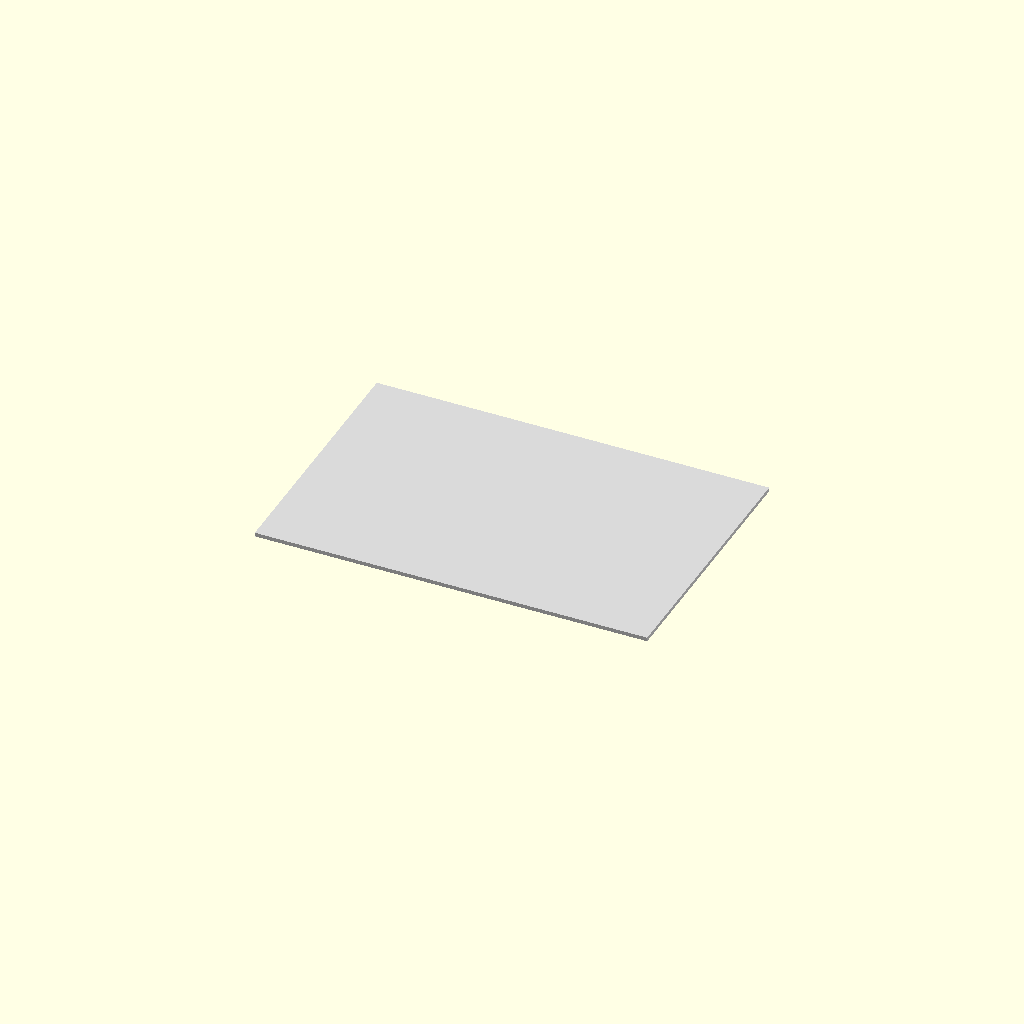
Cell 1: rendered with the file's own defaults.
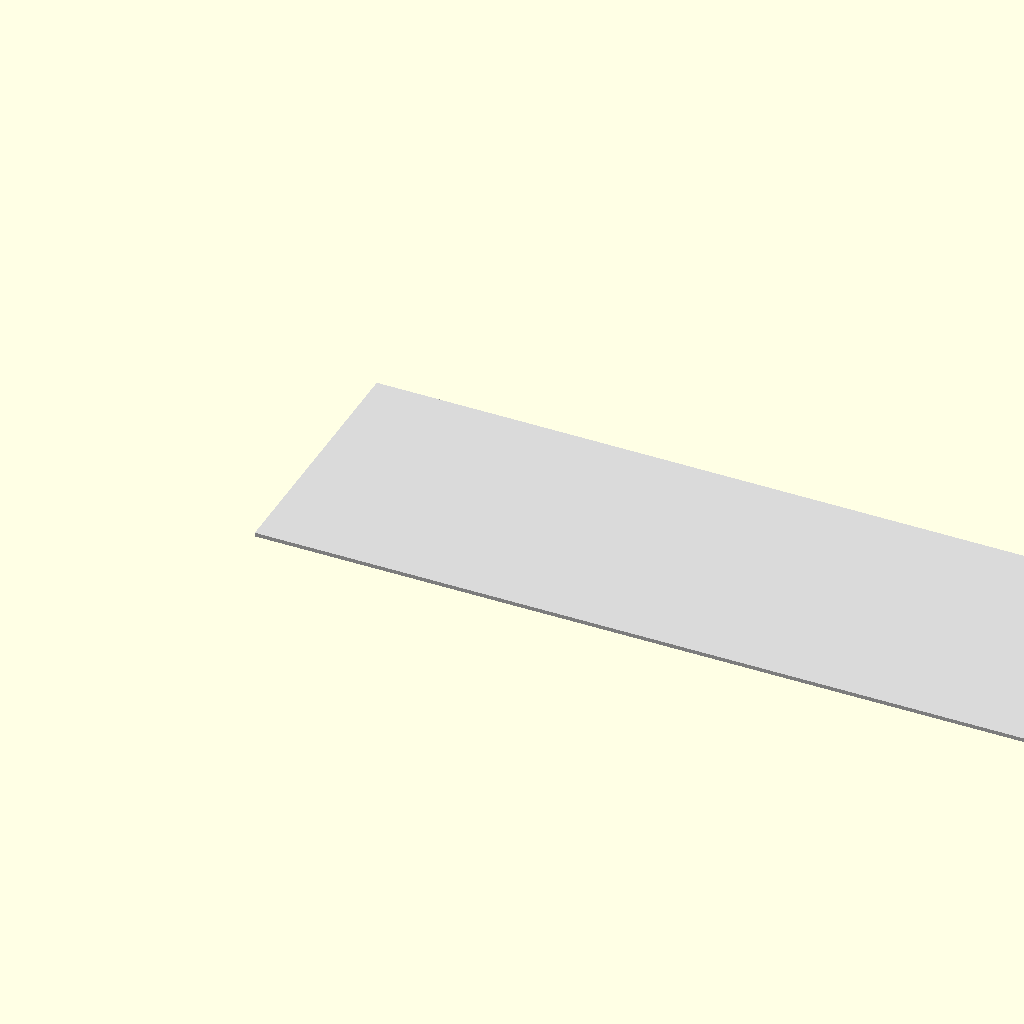
Cell 2: sheet_x = 600 (everything else at default).
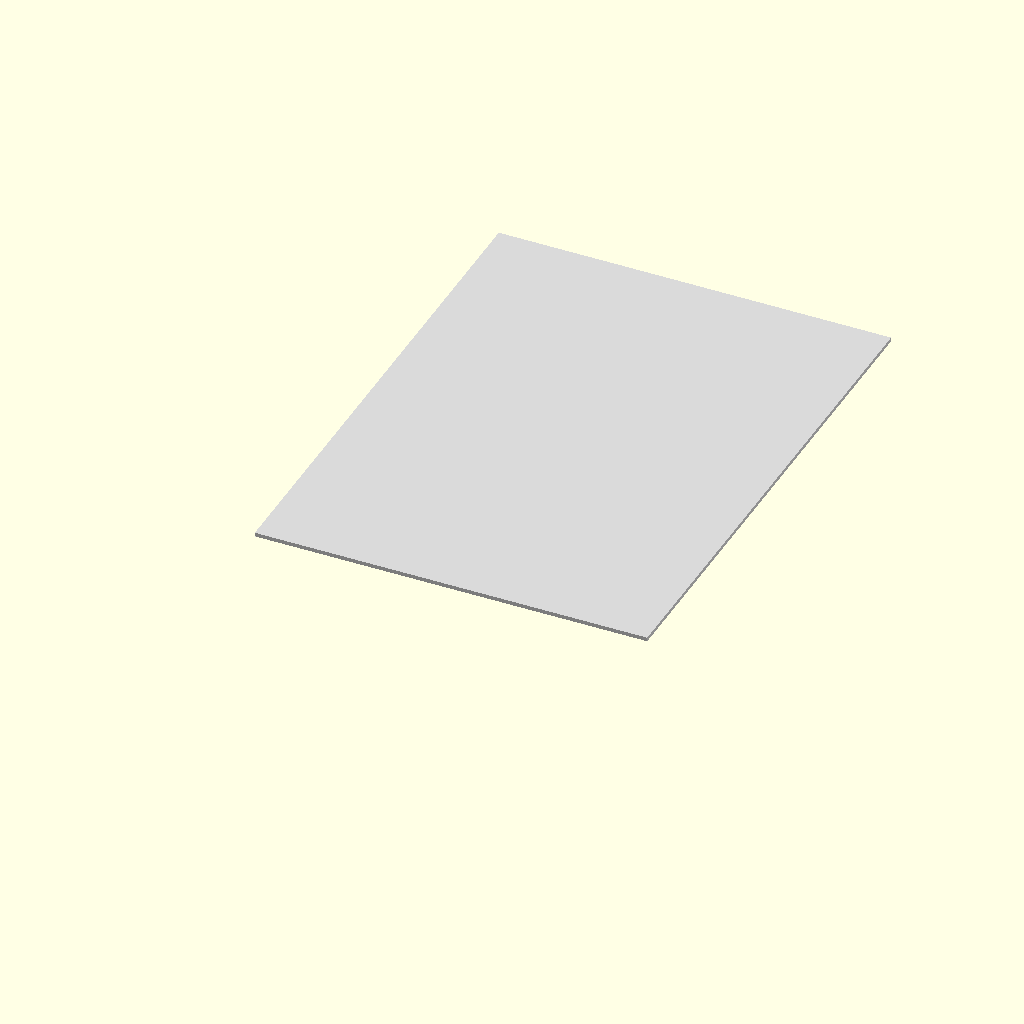
Cell 3: the same model with sheet_y = 400.
One fixed orthographic camera (rotation 55°, 0°, 25°; colour scheme Cornfield) for every cell.
The OpenSCAD source (additional_study/matched_effort/results/direct_repair/scad/sheet__DiBond.scad):
$fn = 64;

sheet_x = 300;
sheet_y = 200;
sheet_thickness = 3;

color([0.85, 0.85, 0.85])
cube([sheet_x, sheet_y, sheet_thickness], center=false);
Parameter table extracted from the source (name, type, default, range or options):
sheet_x: number, default 300
sheet_y: number, default 200
sheet_thickness: number, default 3
